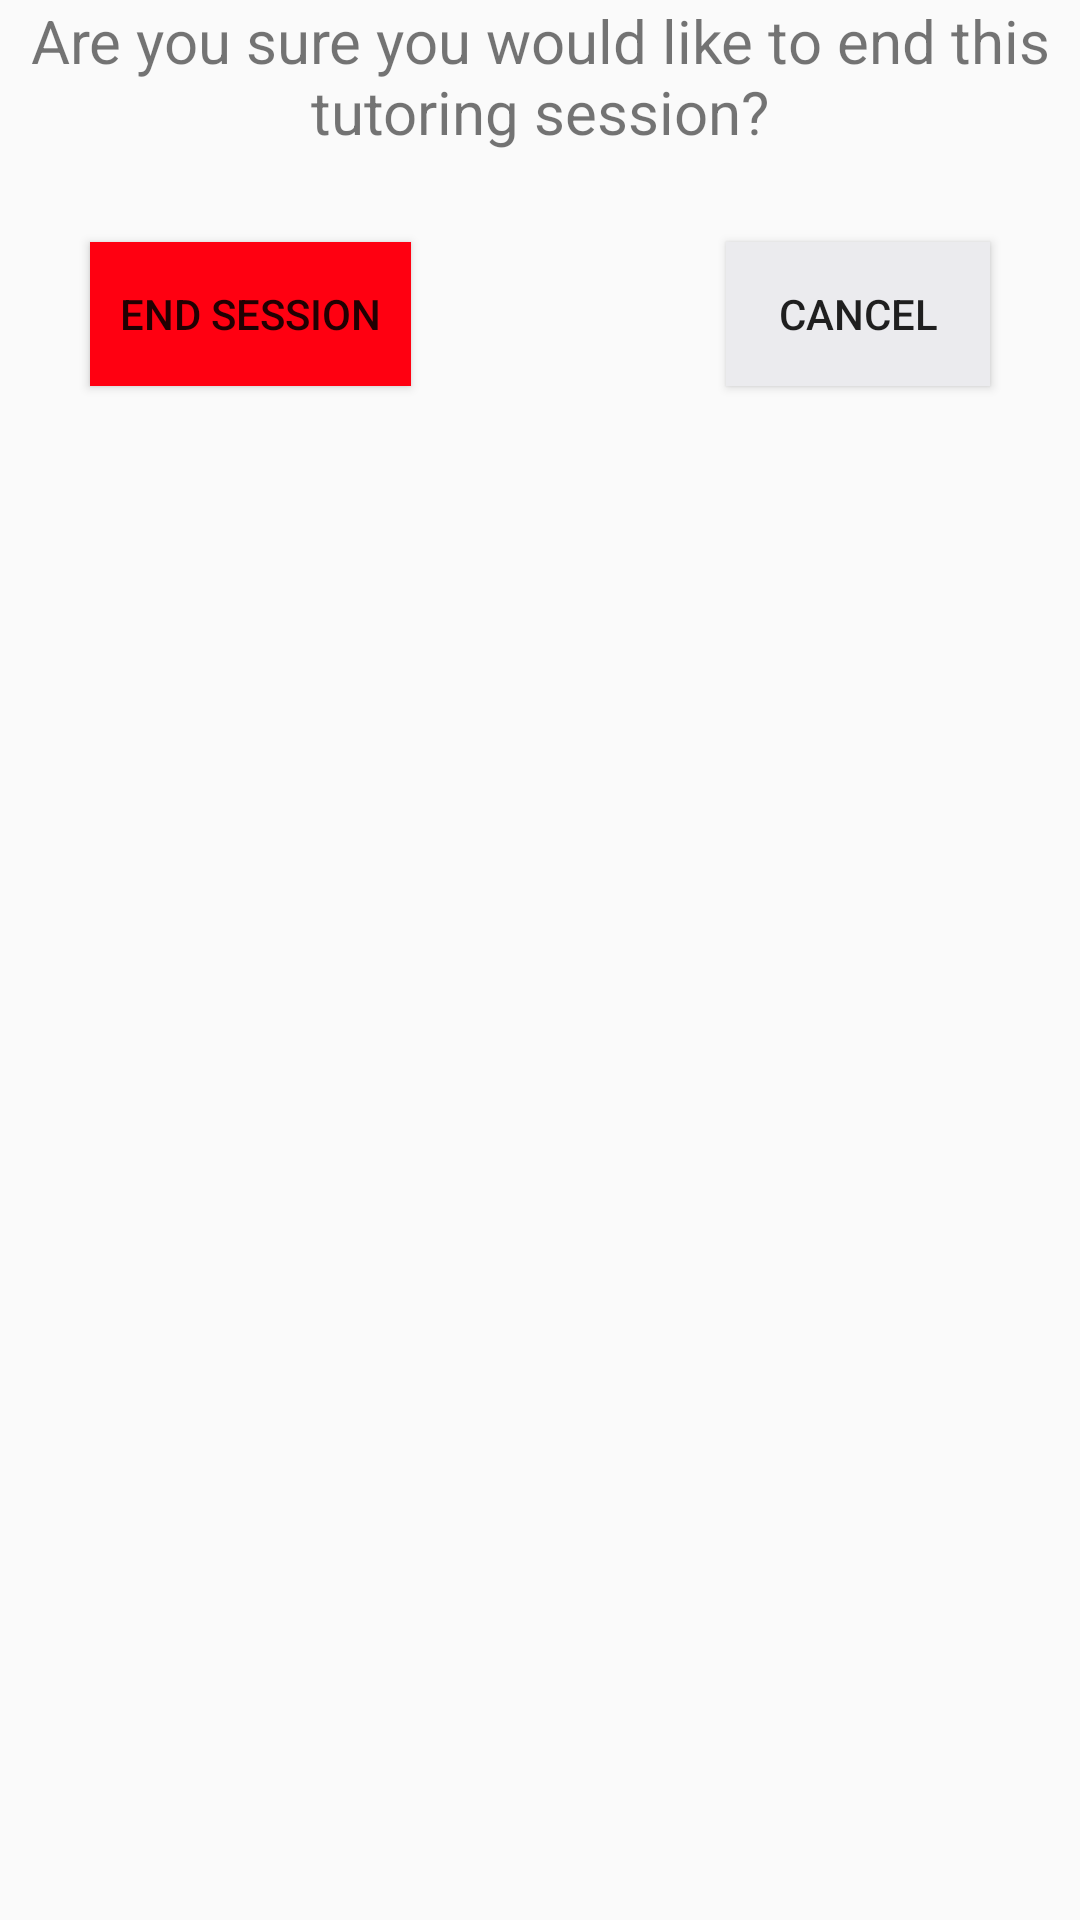

Layout XML and referenced resources for this Android screen:
<!-- AndroidManifest.xml: application theme AppTheme -->
<!-- res/layout/popup_end_session.xml -->
<?xml version="1.0" encoding="utf-8"?>
<RelativeLayout xmlns:android="http://schemas.android.com/apk/res/android"
    android:orientation="vertical"
    android:layout_width="match_parent"
    android:layout_height="match_parent">
    <TextView
        android:id="@+id/alert_title"
        android:layout_width="wrap_content"
        android:layout_height="wrap_content"
        android:textSize="20sp"
        android:textAlignment="center"
        android:text="@string/end_session_popup_title"/>
    <Button
        android:id="@+id/final_end_session_button"
        android:layout_width="wrap_content"
        android:layout_height="wrap_content"
        android:background="@color/red"
        android:layout_margin="30dp"
        android:padding="10dp"
        android:layout_alignParentStart="true"
        android:layout_alignParentLeft="true"
        android:layout_below="@id/alert_title"
        android:text="@string/end_session"/>
    <Button
        android:id="@+id/cancel_button"
        android:layout_width="wrap_content"
        android:layout_height="wrap_content"
        android:background="@color/grey"
        android:layout_below="@id/alert_title"
        android:layout_margin="30dp"
        android:padding="10dp"
       android:layout_alignParentEnd="true"
        android:layout_alignParentRight="true"
        android:text="@string/Cancel"/>

</RelativeLayout>
<!-- resources referenced by this layout -->
<resources>
  <color name="grey">#EBEBEE</color>
  <color name="red">#FF0011</color>
  <string name="Cancel">Cancel</string>
  <string name="end_session">End Session</string>
  <string name="end_session_popup_title">Are you sure you would like to end this tutoring session?</string>
  <style name="AppTheme" parent="Theme.AppCompat.Light.NoActionBar">
          
          <item name="colorPrimary">@color/LightBlue</item>
          <item name="colorPrimaryDark">@color/LightBlue</item>
          <item name="colorAccent">@color/LightBlue</item>
          <item name="android:windowFullscreen">true</item>
      </style>
  <color name="LightBlue">#736AFF</color>
</resources>
